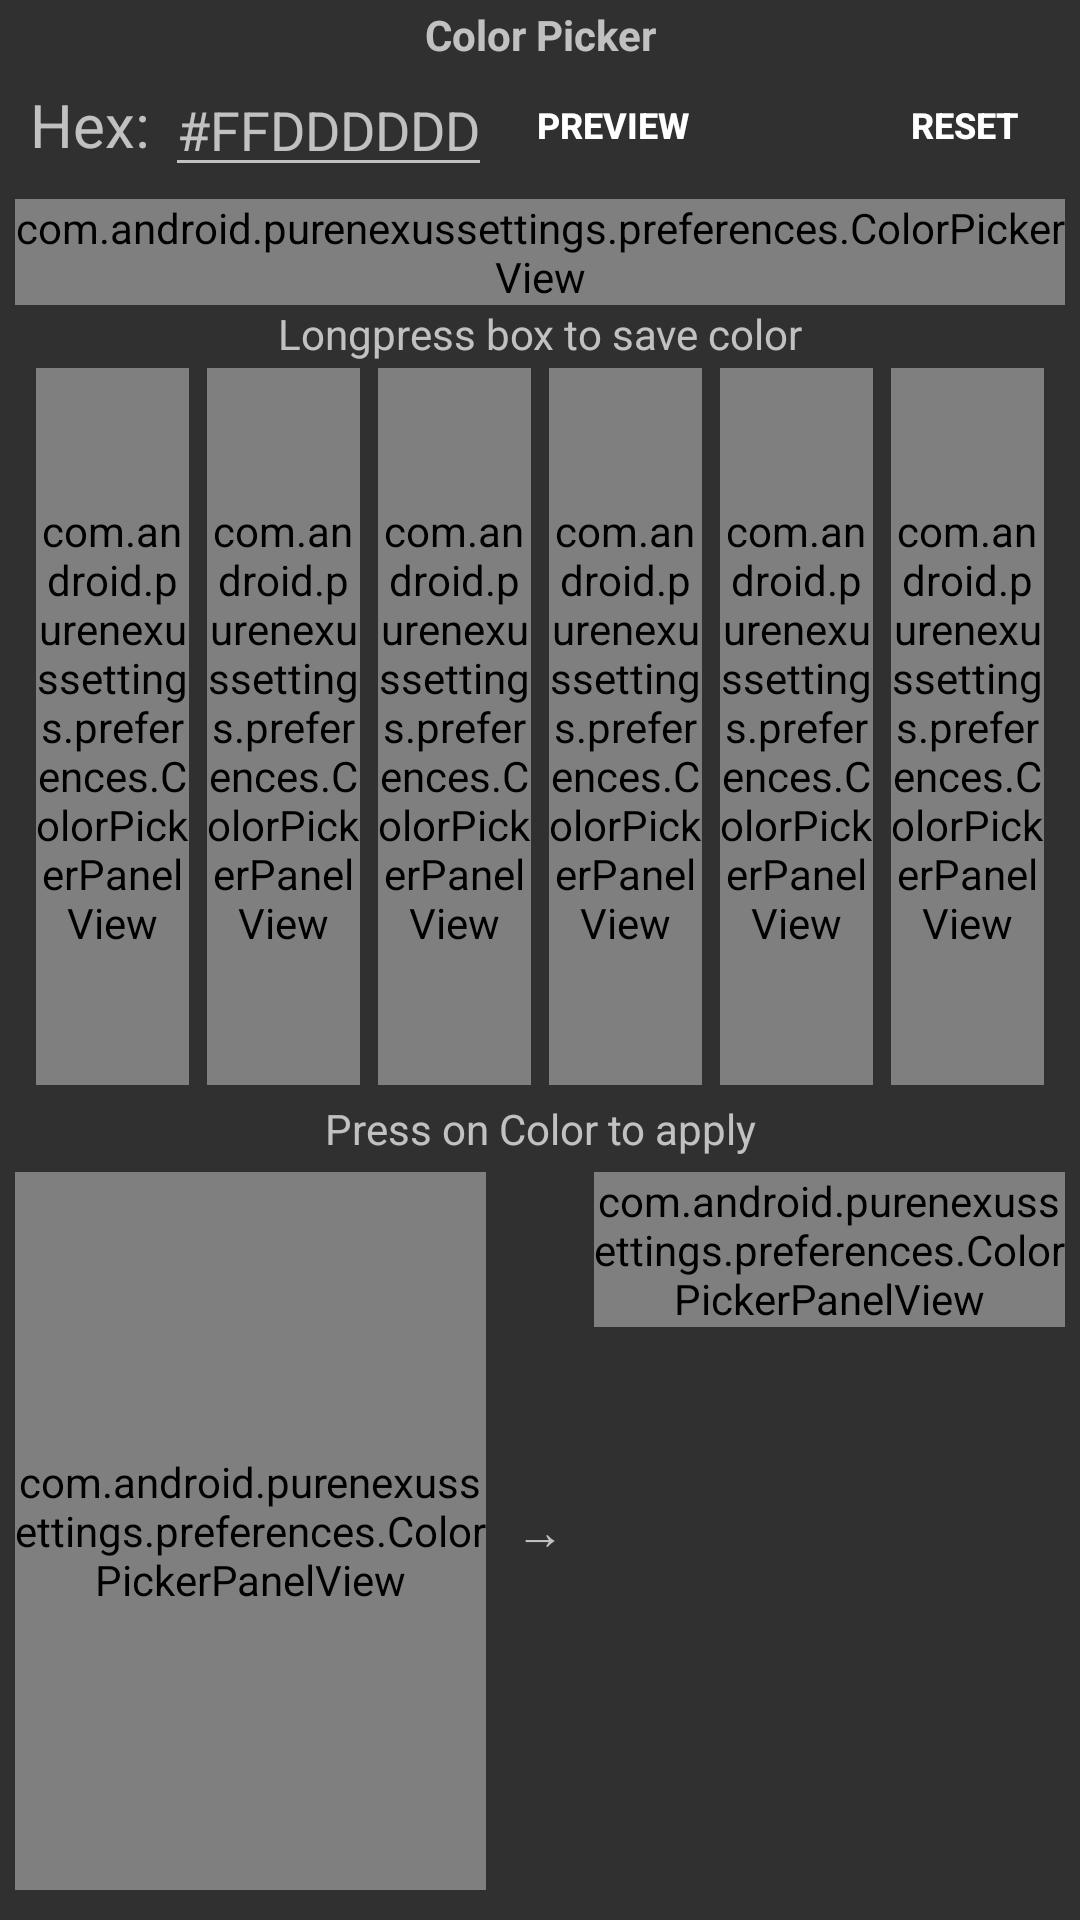

Produce the Android XML layout that renders to this screen, including the resource entries it uses.
<!-- AndroidManifest.xml: application theme AppTheme -->
<!-- res/layout/dialog_color_picker.xml -->
<?xml version="1.0" encoding="utf-8"?>


<LinearLayout
    xmlns:android="http://schemas.android.com/apk/res/android"
    android:layout_width="match_parent"
    android:layout_height="match_parent"
    android:paddingStart="5dp"
    android:paddingEnd="5dp"
    android:orientation="vertical">

    <TextView
        android:layout_width="match_parent"
        android:layout_height="wrap_content"
        android:text="@string/dialog_color_picker"
        android:id="@+id/colorpick_title"
        android:gravity="center"
        android:layout_marginTop="2dp"
        android:textAppearance="?android:attr/textAppearanceSmall"
        android:textStyle="bold" />

    <LinearLayout
        android:layout_width="match_parent"
        android:layout_height="wrap_content"
        android:layout_marginBottom="4dp"
        android:orientation="horizontal">

        <TextView
            android:layout_width="wrap_content"
            android:layout_height="wrap_content"
            android:text="@string/hex"
            android:textSize="20sp"
            android:layout_marginEnd="5dp"
            android:layout_marginStart="5dp"
            android:layout_gravity="center_vertical"
            android:gravity="center" />

        <FrameLayout
            android:layout_width="wrap_content"
            android:layout_height="wrap_content"
            android:layout_gravity="center_vertical">

            <TextView
                android:layout_width="wrap_content"
                android:layout_height="match_parent"
                android:text="@string/hex_hint"
                android:visibility="invisible" />

            <EditText
                android:id="@+id/hex"
                android:hint="@string/hex_hint"
                android:layout_width="wrap_content"
                android:layout_height="wrap_content"
                android:singleLine="true"
                android:lines="1"
                android:maxLines="1"
                android:maxLength="9"/>

        </FrameLayout>

        <Button
            android:id="@+id/enter"
            android:text="@string/hex_check_button_text"
            android:textSize="12sp"
            android:textStyle="bold"
            android:background="@drawable/widget_list_selector"
            android:layout_width="wrap_content"
            android:layout_height="wrap_content"
            android:minHeight="1dp"
            android:minWidth="1dp"
            android:padding="10dp"
            android:layout_gravity="center_vertical"
            android:layout_marginStart="5dp"
            android:gravity="center" />

        <Space
            android:layout_width="0dp"
            android:layout_height="match_parent"
            android:layout_weight="1" />

        <Button
            android:id="@+id/reset"
            android:text="@string/hex_reset_button_text"
            android:textSize="12sp"
            android:textStyle="bold"
            android:background="@drawable/widget_list_selector"
            android:layout_width="wrap_content"
            android:layout_height="wrap_content"
            android:minHeight="1dp"
            android:minWidth="1dp"
            android:padding="10dp"
            android:layout_gravity="center_vertical"
            android:layout_marginStart="5dp"
            android:layout_marginEnd="5dp"
            android:gravity="center" />

    </LinearLayout>

    <com.android.purenexussettings.preferences.ColorPickerView
        android:id="@+id/color_picker_view"
        android:layout_width="wrap_content"
        android:layout_height="wrap_content"
        android:tag="portrait" />

    <TextView
        android:layout_width="match_parent"
        android:layout_height="wrap_content"
        android:gravity="center"
        android:text="@string/longpress_info"
        android:textAppearance="?android:attr/textAppearanceSmall" />

    <LinearLayout
        android:layout_width="wrap_content"
        android:layout_height="0dp"
        android:layout_weight="1"
        android:orientation="horizontal"
        android:layout_marginStart="4dp"
        android:layout_marginEnd="4dp"
        android:layout_marginTop="2dp">

        <com.android.purenexussettings.preferences.ColorPickerPanelView
            android:id="@+id/userset1_panel"
            android:layout_width="0dp"
            android:layout_height="match_parent"
            android:layout_marginStart="3dp"
            android:layout_marginEnd="3dp"
            android:layout_weight="0.5" />

        <com.android.purenexussettings.preferences.ColorPickerPanelView
            android:id="@+id/userset2_panel"
            android:layout_width="0dp"
            android:layout_height="match_parent"
            android:layout_marginStart="3dp"
            android:layout_marginEnd="3dp"
            android:layout_weight="0.5" />

        <com.android.purenexussettings.preferences.ColorPickerPanelView
            android:id="@+id/userset3_panel"
            android:layout_width="0dp"
            android:layout_height="match_parent"
            android:layout_marginStart="3dp"
            android:layout_marginEnd="3dp"
            android:layout_weight="0.5" />

        <com.android.purenexussettings.preferences.ColorPickerPanelView
            android:id="@+id/userset4_panel"
            android:layout_width="0dp"
            android:layout_height="match_parent"
            android:layout_marginStart="3dp"
            android:layout_marginEnd="3dp"
            android:layout_weight="0.5" />

        <com.android.purenexussettings.preferences.ColorPickerPanelView
            android:id="@+id/userset5_panel"
            android:layout_width="0dp"
            android:layout_height="match_parent"
            android:layout_marginStart="3dp"
            android:layout_marginEnd="3dp"
            android:layout_weight="0.5" />

        <com.android.purenexussettings.preferences.ColorPickerPanelView
            android:id="@+id/userset6_panel"
            android:layout_width="0dp"
            android:layout_height="match_parent"
            android:layout_marginStart="3dp"
            android:layout_marginEnd="3dp"
            android:layout_weight="0.5" />

    </LinearLayout>

    <TextView
        android:layout_width="match_parent"
        android:layout_height="wrap_content"
        android:text="@string/press_color_to_apply"
        android:gravity="center"
        android:layout_marginTop="5dp"
        android:layout_marginBottom="5dp"
        android:textAppearance="?android:attr/textAppearanceSmall" />

    <LinearLayout
        android:layout_width="wrap_content"
        android:layout_height="0dp"
        android:layout_weight="1"
        android:orientation="horizontal"
        android:layout_marginBottom="10dp">

        <com.android.purenexussettings.preferences.ColorPickerPanelView
            android:id="@+id/old_color_panel"
            android:layout_width="0dp"
            android:layout_height="match_parent"
            android:layout_weight="0.5" />

        <TextView
            android:layout_width="wrap_content"
            android:layout_height="match_parent"
            android:text="@string/color_right_arrow"
            android:textSize="16sp"
            android:gravity="center"
            android:layout_marginStart="10dp"
            android:layout_marginEnd="10dp" />

        <com.android.purenexussettings.preferences.ColorPickerPanelView
            android:id="@+id/new_color_panel"
            android:layout_width="0dp"
            android:layout_height="wrap_content"
            android:layout_weight="0.5" />

    </LinearLayout>
</LinearLayout>
<!-- resources referenced by this layout -->
<resources>
  <!-- drawable widget_list_selector (drawable) -->
  <?xml version="1.0" encoding="utf-8"?>
  
  
  <selector xmlns:android="http://schemas.android.com/apk/res/android">
      <item android:drawable="@drawable/list_item_bg_pressed" android:state_pressed="true"/>
      <item android:drawable="@color/transcol" android:state_activated="true"/>
      <item android:drawable="@color/transcol"/>
  </selector>
  <string name="color_right_arrow" translatable="false">"→"</string>
  <string name="dialog_color_picker">Color Picker</string>
  <string name="hex">Hex:</string>
  <string name="hex_check_button_text">PREVIEW</string>
  <string name="hex_hint" translatable="false">#FFDDDDDD</string>
  <string name="hex_reset_button_text">RESET</string>
  <string name="longpress_info">Longpress box to save color</string>
  <string name="press_color_to_apply">Press on Color to apply</string>
  <style name="AppTheme" parent="Theme.AppCompat.NoActionBar">
          
          <item name="colorPrimary">@color/col_accnt</item>
          <item name="colorPrimaryDark">@color/statbar</item>
          <item name="colorAccent">@color/col_accnt</item>
          <item name="windowActionBar">false</item>
          <item name="windowNoTitle">true</item>
  
          <item name="android:windowDrawsSystemBarBackgrounds">true</item>
          <item name="android:statusBarColor">@android:color/transparent</item>
      </style>
  <!-- drawable list_item_bg_pressed (drawable) -->
  <?xml version="1.0" encoding="utf-8"?>
  
  
  <shape xmlns:android="http://schemas.android.com/apk/res/android"
      android:shape="rectangle">
  
      <gradient
          android:startColor="@color/list_background_pressed"
          android:endColor="@color/list_background_pressed"
          android:angle="90" />
  
  </shape>
  <color name="transcol">#00000000</color>
  <color name="col_accnt">#ff0288d1</color>
  <color name="statbar">#ff212121</color>
  <color name="list_background_pressed">#ff555555</color>
</resources>
